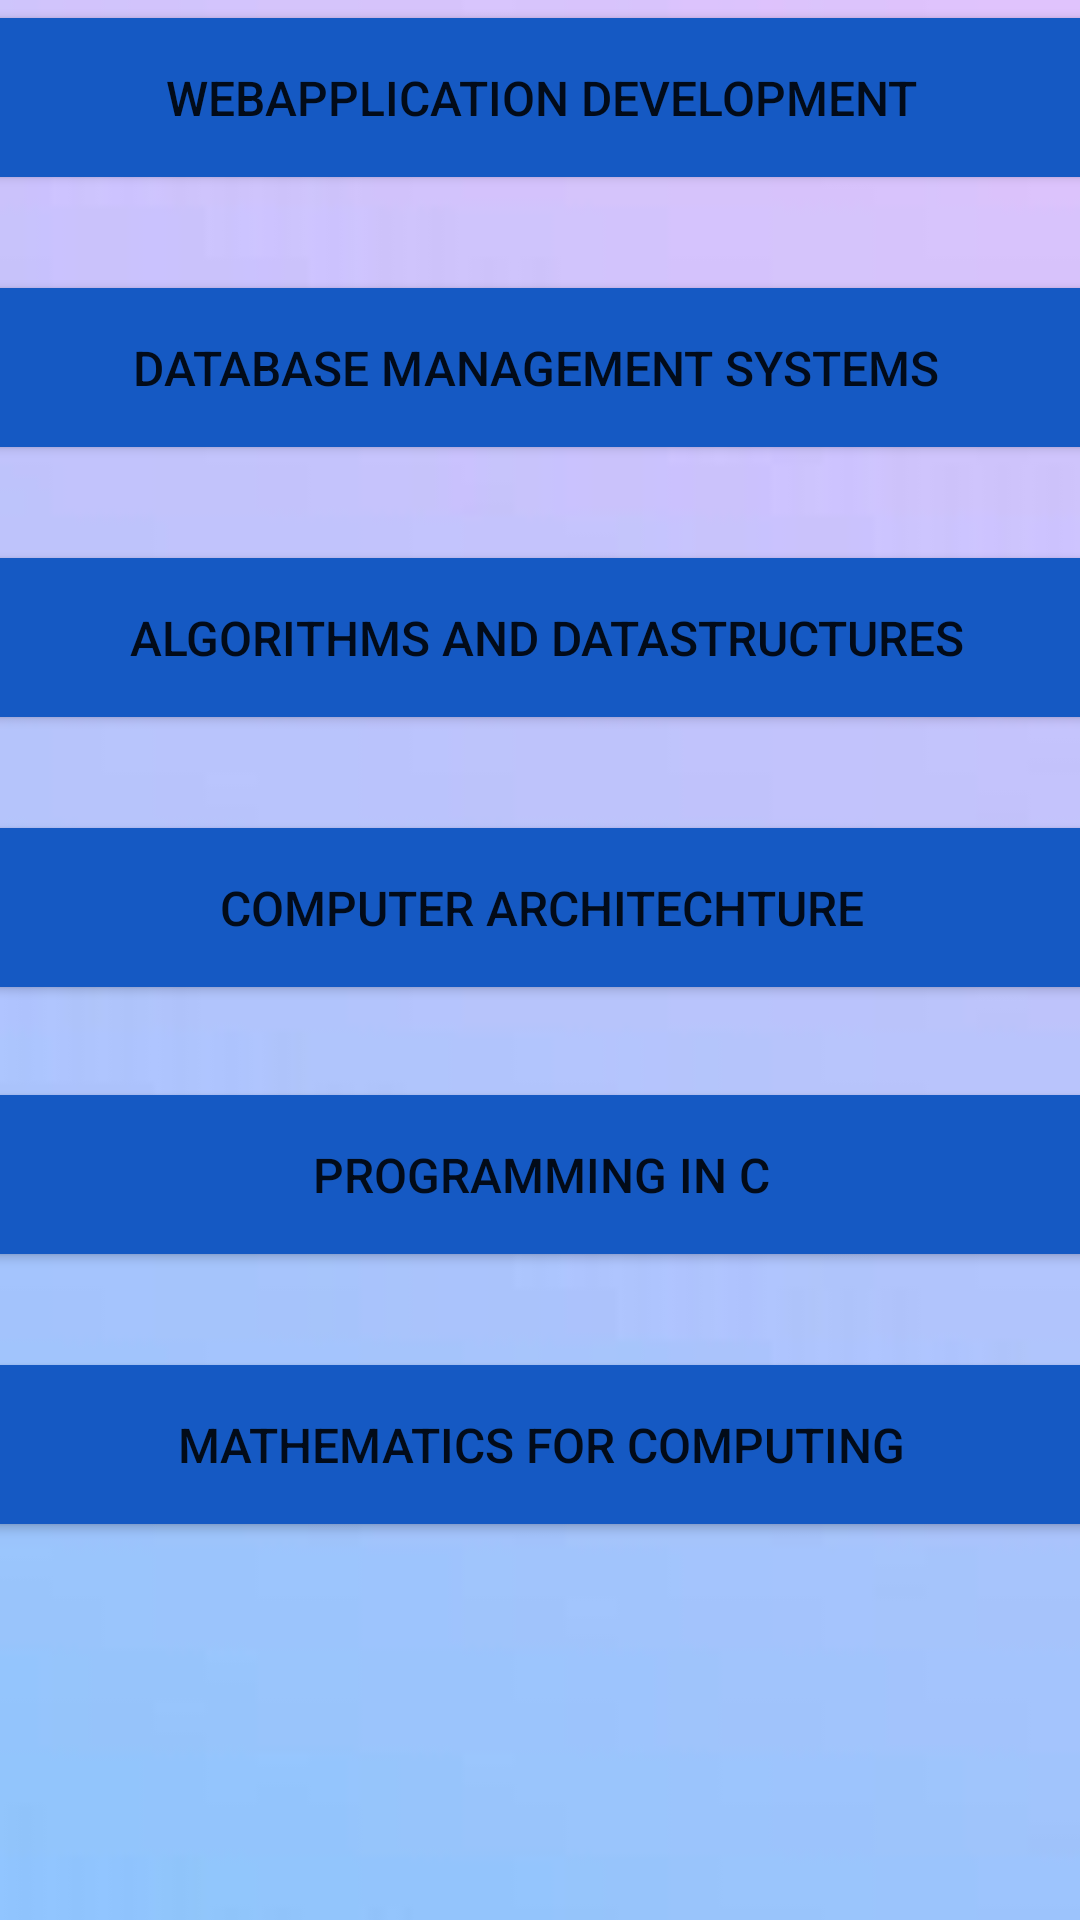

Reconstruct the res/layout file that produces this screen, plus the resources it refers to.
<!-- AndroidManifest.xml: application theme Theme.NSBM -->
<!-- res/layout/activity_courses.xml -->
<?xml version="1.0" encoding="utf-8"?>
<androidx.constraintlayout.widget.ConstraintLayout xmlns:android="http://schemas.android.com/apk/res/android"
    xmlns:app="http://schemas.android.com/apk/res-auto"
    xmlns:tools="http://schemas.android.com/tools"
    android:id="@+id/button1"
    android:layout_width="match_parent"
    android:layout_height="match_parent"
    android:background="@drawable/b"
    tools:context=".courses">

    <Button
        android:id="@+id/button7"
        android:layout_width="372dp"
        android:layout_height="65dp"
        android:layout_marginStart="20dp"
        android:layout_marginTop="25dp"
        android:layout_marginEnd="20dp"
        android:backgroundTint="#1559C3"
        android:text="Mathematics for Computing"
        android:textSize="16sp"
        app:layout_constraintEnd_toEndOf="parent"
        app:layout_constraintStart_toStartOf="parent"
        app:layout_constraintTop_toBottomOf="@+id/button5" />

    <Button
        android:id="@+id/button5"
        android:layout_width="372dp"
        android:layout_height="65dp"
        android:layout_marginStart="20dp"
        android:layout_marginTop="24dp"
        android:layout_marginEnd="20dp"
        android:backgroundTint="#1559C3"
        android:text="Programming in C"
        android:textSize="16sp"
        app:layout_constraintEnd_toEndOf="parent"
        app:layout_constraintStart_toStartOf="parent"
        app:layout_constraintTop_toBottomOf="@+id/button4" />

    <Button
        android:id="@+id/button4"
        android:layout_width="372dp"
        android:layout_height="65dp"
        android:layout_marginStart="20dp"
        android:layout_marginTop="25dp"
        android:layout_marginEnd="20dp"
        android:backgroundTint="#1559C3"
        android:text="Computer Architechture"
        android:textSize="16sp"
        app:layout_constraintEnd_toEndOf="parent"
        app:layout_constraintStart_toStartOf="parent"
        app:layout_constraintTop_toBottomOf="@+id/button3" />

    <Button
        android:id="@+id/button3"
        android:layout_width="372dp"
        android:layout_height="65dp"
        android:layout_marginStart="20dp"
        android:layout_marginTop="25dp"
        android:layout_marginEnd="20dp"
        android:backgroundTint="#1559C3"
        android:text=" Algorithms and Datastructures"
        android:textSize="16sp"
        app:layout_constraintEnd_toEndOf="parent"
        app:layout_constraintStart_toStartOf="parent"
        app:layout_constraintTop_toBottomOf="@+id/button2" />

    <Button
        android:id="@+id/button2"
        android:layout_width="372dp"
        android:layout_height="65dp"
        android:layout_marginStart="20dp"
        android:layout_marginTop="25dp"
        android:layout_marginEnd="20dp"
        android:backgroundTint="#1559C3"
        android:text="Database Management Systems "
        android:textSize="16sp"
        app:layout_constraintEnd_toEndOf="parent"
        app:layout_constraintStart_toStartOf="parent"
        app:layout_constraintTop_toBottomOf="@+id/button6" />

    <TextView
        android:id="@+id/textView"
        android:layout_width="wrap_content"
        android:layout_height="wrap_content"
        android:text="COURSES"
        android:textColor="#090909"
        android:textSize="34sp"
        android:textStyle="bold"
        tools:ignore="MissingConstraints"
        tools:layout_editor_absoluteX="114dp"
        tools:layout_editor_absoluteY="54dp" />

    <Button
        android:id="@+id/button6"
        android:layout_width="372dp"
        android:layout_height="65dp"
        android:layout_marginStart="20dp"
        android:layout_marginEnd="20dp"
        android:backgroundTint="#1559C3"
        android:text="WebApplication Development"
        android:textSize="16sp"
        app:layout_constraintEnd_toEndOf="parent"
        app:layout_constraintStart_toStartOf="parent"
        tools:layout_editor_absoluteY="156dp"
        tools:ignore="MissingConstraints" />
</androidx.constraintlayout.widget.ConstraintLayout>
<!-- resources referenced by this layout -->
<resources>
  <!-- drawable b: jpg bitmap (drawable, 20975 bytes) -->
  <style name="Theme.NSBM" parent="Theme.MaterialComponents.DayNight.DarkActionBar">
          
          <item name="colorPrimary">@color/purple_500</item>
          <item name="colorPrimaryVariant">@color/purple_700</item>
          <item name="colorOnPrimary">@color/white</item>
          
          <item name="colorSecondary">@color/teal_200</item>
          <item name="colorSecondaryVariant">@color/teal_700</item>
          <item name="colorOnSecondary">@color/black</item>
          
          <item name="android:statusBarColor">?attr/colorPrimaryVariant</item>
          
      </style>
  <color name="purple_500">#FF6200EE</color>
  <color name="purple_700">#FF3700B3</color>
  <color name="white">#FFFFFFFF</color>
  <color name="teal_200">#FF03DAC5</color>
  <color name="teal_700">#FF018786</color>
  <color name="black">#FF000000</color>
</resources>
